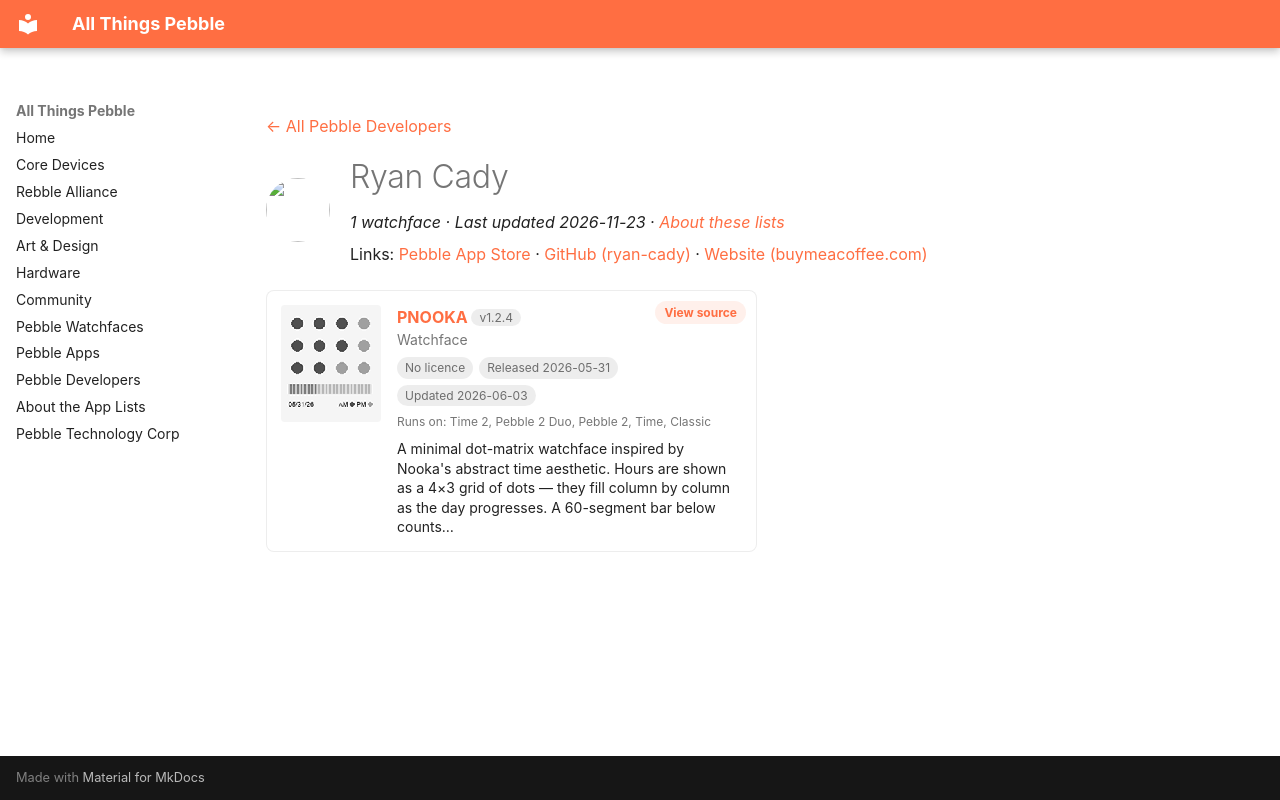

repository: saltedlolly/all-things-pebble · page: developers/ryan-cady.html · generator: mkdocs

---
title: "Ryan Cady"
hide:
  - toc
---

<!-- Generated by scripts/update_app_directory.py: do not edit by hand -->
[← All Pebble Developers](../developers.md)

<div class="dev-header" markdown>
<img class="dev-avatar" src="https://github.com/ryan-cady.png?size=128" alt="" width="64" height="64" loading="lazy" onerror="this.remove()">
<div class="dev-intro" markdown>

# Ryan Cady

*1 watchface · Last updated 2026-11-23 · [About these lists](../about-app-lists.md)*

Links: [Pebble App Store](https://apps.repebble.com/apps/dev/ryan-cady_6b36b1b6a4cad298e6639bbc) · [GitHub (ryan-cady)](https://github.com/ryan-cady) · [Website (buymeacoffee.com)](https://buymeacoffee.com/ryancady)

</div>
</div>

<div class="app-grid dev-apps" data-search-exclude>
<div class="app-card" data-type="watchface" data-title="pnooka" data-released="2026-05-31" data-updated="2026-06-03">
<a class="app-shot" href="https://apps.repebble.com/138a60b65bfb41948e2de233" data-search-exclude><img src="../images/apps/138a60b65bfb41948e2de233.png" alt="PNOOKA" loading="lazy"></a>
<div class="app-info">
<h2 class="app-name" id="app-138a60b65bfb41948e2de233"><a href="https://apps.repebble.com/138a60b65bfb41948e2de233">PNOOKA</a> <span class="app-version" title="Latest version" data-search-exclude>v1.2.4</span></h2>
<a class="app-source" href="https://github.com/ryan-cady/pnooka" title="Source code" data-search-exclude>View source</a>
<div class="app-dev">Watchface</div>
<div class="app-tags" data-search-exclude><span class="app-licence app-licence--none" title="Licence">No licence</span> <span title="First published in the app store">Released 2026-05-31</span> <span title="Latest release in the app store">Updated 2026-06-03</span></div>
<div class="app-watches" title="Supported watches" data-search-exclude>Runs on: Time 2, Pebble 2 Duo, Pebble 2, Time, Classic</div>
<p class="app-desc">A minimal dot-matrix watchface inspired by Nooka&#x27;s abstract time aesthetic. Hours are shown as a 4×3 grid of dots — they fill column by column as the day progresses. A 60-segment bar below counts…</p>
</div>
</div>
</div>
